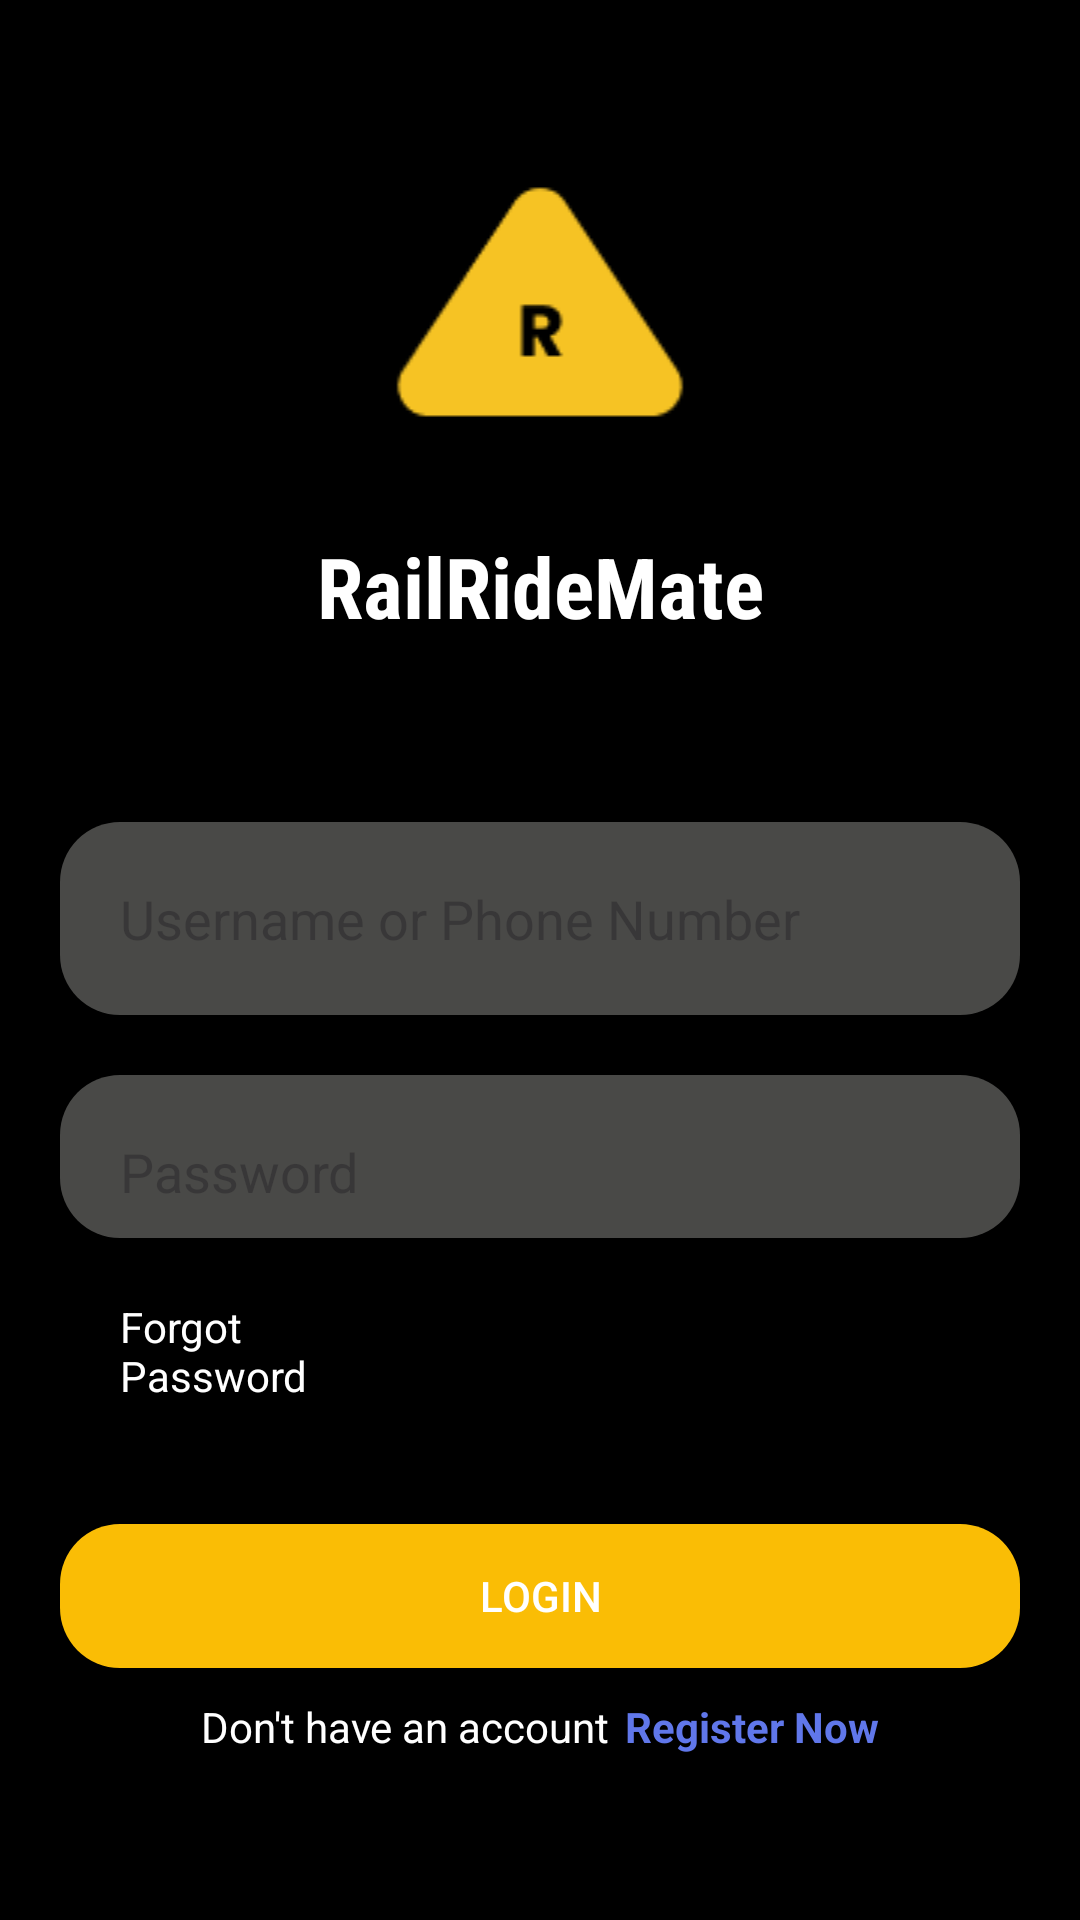

Write the Android layout XML for this screen, with the resource values it uses.
<!-- AndroidManifest.xml: application theme Theme.RailRideMate -->
<!-- res/layout/activity_login.xml -->
<?xml version="1.0" encoding="utf-8"?>
<LinearLayout xmlns:android="http://schemas.android.com/apk/res/android"
    xmlns:app="http://schemas.android.com/apk/res-auto"
    xmlns:tools="http://schemas.android.com/tools"
    android:layout_width="match_parent"
    android:layout_height="match_parent"
    android:background="#000000"
    android:gravity="center"
    android:orientation="vertical"
    tools:context=".Login">

    <ImageView
        android:id="@+id/imageView"
        android:layout_width="match_parent"
        android:layout_height="wrap_content"
        android:layout_marginBottom="10dp"
        app:srcCompat="@drawable/logo" />

    <TextView
        android:layout_width="match_parent"
        android:layout_height="wrap_content"
        android:layout_marginBottom="40dp"
        android:fontFamily="sans-serif-condensed"
        android:gravity="center"
        android:text="RailRideMate"
        android:textColor="#FFFFFF"
        android:textSize="28dp"
        android:textStyle="bold" />

    <EditText
        android:id="@+id/phone"
        android:layout_width="match_parent"
        android:layout_height="wrap_content"
        android:layout_marginStart="20dp"
        android:layout_marginTop="20dp"
        android:layout_marginEnd="20dp"
        android:layout_marginBottom="20dp"
        android:background="@drawable/txtregbg"
        android:drawablePadding="10dp"
        android:hint="Username or Phone Number"
        android:inputType="text"
        android:maxLines="1"
        android:paddingStart="20dp"
        android:paddingTop="20dp"
        android:paddingEnd="20dp"
        android:paddingBottom="20dp" />

    <EditText
        android:id="@+id/password"
        android:layout_width="match_parent"
        android:layout_height="wrap_content"
        android:layout_marginStart="20dp"
        android:layout_marginEnd="20dp"
        android:drawablePadding="10dp"
        android:background="@drawable/txtregbg"
        android:hint="Password"
        android:inputType="textPassword"
        android:maxLines="1"
        android:paddingStart="20dp"
        android:paddingTop="20dp"
        android:paddingEnd="20dp"
        android:paddingBottom="10dp" />

    <TextView
        android:layout_width="wrap_content"
        android:layout_height="wrap_content"
        android:text="Forgot Password"
        android:textColor="#FFFFFF"
        android:layout_marginStart="20dp"
        android:layout_marginEnd="20dp"
        android:drawablePadding="10dp"
        android:paddingStart="20dp"
        android:paddingTop="20dp"
        android:paddingEnd="220dp"
        />

    <androidx.appcompat.widget.AppCompatButton
        android:id="@+id/loginBtn"
        android:layout_width="match_parent"
        android:layout_height="wrap_content"
        android:layout_marginStart="20dp"
        android:layout_marginTop="40dp"
        android:layout_marginEnd="20dp"
        android:background="@drawable/loginroundbtn"
        android:backgroundTint="#FABD05"
        android:text="Login"
        android:textColor="#FFFFFF" />

    <LinearLayout
        android:layout_width="wrap_content"
        android:layout_height="wrap_content"
        android:layout_gravity="center"
        android:layout_marginTop="10dp"
        android:orientation="horizontal">

        <TextView
            android:layout_width="wrap_content"
            android:layout_height="wrap_content"
            android:text="Don't have an account"
            android:textColor="#FFFFFF" />

        <TextView
            android:id="@+id/registerNowBtn"
            android:layout_width="wrap_content"
            android:layout_height="wrap_content"
            android:layout_marginStart="5dp"
            android:text="Register Now"
            android:textColor="#6077EA"
            android:textStyle="bold" />


    </LinearLayout>

</LinearLayout>
<!-- resources referenced by this layout -->
<resources>
  <!-- drawable loginroundbtn (drawable) -->
  <?xml version="1.0" encoding="utf-8"?>
  <shape xmlns:android="http://schemas.android.com/apk/res/android" android:shape="rectangle">
      <solid android:color="#FFC107"/>
      <corners android:radius="20dp"/>
  
  </shape>
  <!-- drawable logo: png bitmap (drawable, 1467 bytes) -->
  <!-- drawable txtregbg (drawable) -->
  <?xml version="1.0" encoding="utf-8"?>
  <shape xmlns:android="http://schemas.android.com/apk/res/android" android:shape="rectangle">
      <solid android:color="#C4605F5D"/>
      <corners android:radius="20dp"/>
  
  </shape>
  <style name="Theme.RailRideMate" parent="Base.Theme.RailRideMate" />
  <style name="Base.Theme.RailRideMate" parent="Theme.Material3.DayNight.NoActionBar">
          
          
      </style>
</resources>
